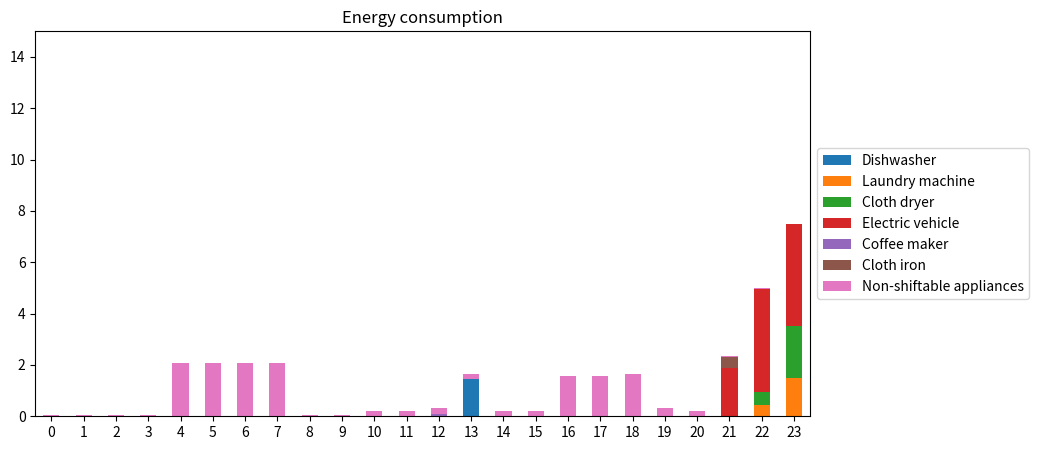

The matplotlib source for this figure:
import random
import matplotlib.pyplot as plt
from scipy.optimize import linprog
import pandas as pd

# TODO find values for: hourly max usage , total usage


appliances_base = ["Dishwasher", "Laundry machine", "Cloth dryer", "Electric vehicle"]

non_shiftable = {"Lighting": [1.5, 0, 10, 20],
                 "Heating": [8.0, 0, 4, 8],
                 "Refrigerator": [1.32, 0, 0, 23],
                 "Electric stove": [3.9, 0, 16, 19],
                 "TV": [0.22, 0, 18, 21],
                 "Computer": [0.3, 0, 16, 21]}

appliances_random = {"Coffee maker": [0.1, 0.1, 8, 12],
                     "Ceiling fan": [0.3, 0.3, 7, 20],
                     "Hair dryer": [0.2, 0.2, 7, 8],
                     "Toaster": [0.2, 0.2, 7, 8],
                     "Microwave": [0.3, 0.3, 12, 18],
                     "Router": [0.2, 0, 0, 24], # TODO needs to be consistant with use of 24/23
                     "Cellphone charger": [0.2, 0.2, 18, 23],
                     "Cloth iron": [0.4, 0.4, 18, 21],
                     "Freezer": [1.9, 1.0, 0, 23]}
# name : rhs_eq, rhs_ineq, start, end

rhs_eq = [1.44, 1.94, 2.5, 9.9]
numAppliances = 6
rhs_ineq_values = [1.8, 1.5, 2, 4]
rhs_ineq = []
lhs_ineq = []

lhs_eq = []
for i in range(numAppliances):
    lhs_eq.append([0] * numAppliances * 24)


def price(hour):
    random.seed(10 + hour)
    return random.uniform(1, 2) if 17 <= hour <= 20 else random.uniform(0.1, 1)


def add_operation_time_lhs(start, end, appliance):
    appliance_index = appliances_base.index(appliance)

    interval = appliance_index * 24

    for i in range(start + interval, end + interval + 1):
        lhs_eq[appliance_index][i] = 1


def add_random_appliances(number):
    for i in range(number):
        random.seed(10 + i)
        item = random.choice(list(appliances_random.keys()))
        item_rhs = appliances_random[item][0]
        appliances_base.append(item)
        rhs_eq.append(item_rhs)

        # Adding operation times
        add_operation_time_lhs(appliances_random[item][2], appliances_random[item][3], item)

        # Adding hourly max
        rhs_ineq_values.append(appliances_random[item][1])


combined_consumptions_non_shiftable = [0] * 24


def add_times_non_shiftable():
    for values in non_shiftable.values():
        start_hour = values[2]
        end_hour = values[3]
        hourly_usage = values[0] / (end_hour - start_hour)
        for i in range(start_hour, end_hour):
            combined_consumptions_non_shiftable[i] += hourly_usage


add_times_non_shiftable()


def add_max_power_use_hours_lhs():
    for i in range(numAppliances):
        for j in range(24):
            lst = [0] * 24 * numAppliances
            lst[j + 24 * i] = 1
            lhs_ineq.append(lst)


add_max_power_use_hours_lhs()


def add_max_power_use_hours_rhs(rhs_ineq):
    print(len(rhs_ineq_values), "lengde")
    for value in rhs_ineq_values:
        rhs_ineq += [value] * 24
        print(value)


add_random_appliances(2)
add_max_power_use_hours_rhs(rhs_ineq)

print(rhs_ineq_values)

numAppliances = len(appliances_base)
objective = [price(i) for i in range(24)] * numAppliances
prices = [38.30, 37.84, 37.73, 37.73, 37.84, 39.11, 42.08, 49.90, 64.68, 56.15, 47.80, 43.42, 42.87, \
          41.52, 41.94, 42.28, 42.73, 43.95, 44.17, 41.92, 38.67, 37.61, 37.31, 36.82]
objective = prices * numAppliances

add_operation_time_lhs(7, 23, "Cloth dryer")
add_operation_time_lhs(7, 23, "Laundry machine")
add_operation_time_lhs(0, 7, "Electric vehicle")
add_operation_time_lhs(17, 23, "Electric vehicle")
add_operation_time_lhs(12, 18, "Dishwasher")

print(len(rhs_ineq))

bnd = [(0, float("inf")) for i in range(24 * numAppliances)]
opt = linprog(c=objective, A_ub=lhs_ineq, b_ub=rhs_ineq, A_eq=lhs_eq, b_eq=rhs_eq, bounds=bnd)
hours = list(range(24))
print(opt.x)

y_values = [opt.x[i:i + 24] for i in range(0, len(opt.x), 24)]

y_values.append(combined_consumptions_non_shiftable)
appliances_base.append("Non-shiftable appliances")


def plot_bars(names, y_values):
    consumptions = {name: y for (name, y) in zip(names, y_values)}

    df = pd.DataFrame(consumptions)

    ax = df.plot(kind="bar", stacked=True, rot=0, figsize=(10, 5))
    ax.set_ylim(0, 15)
    plt.title("Energy consumption")
    plt.legend(loc="center left", bbox_to_anchor=(1, 0.5))
    plt.show()

plot_bars(appliances_base, y_values)

